Dataset: Data (GitHub, GustavoMourao/eye-Image-Analysis). Classes: glaucoma, healthy.

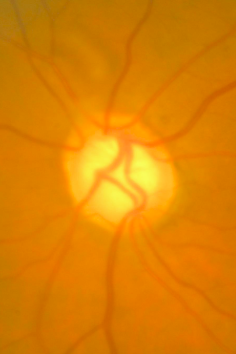
Label: glaucoma

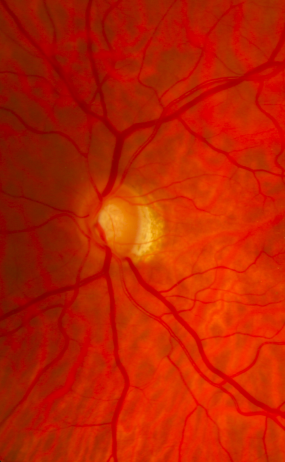
Label: glaucoma

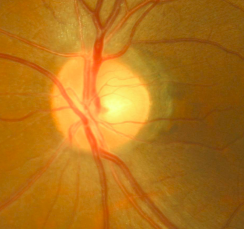
Label: healthy

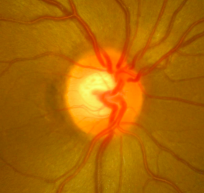
Label: glaucoma

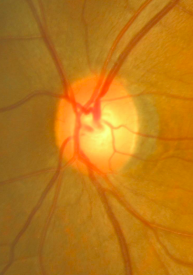
Label: healthy

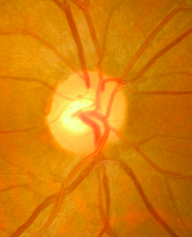
Label: healthy
